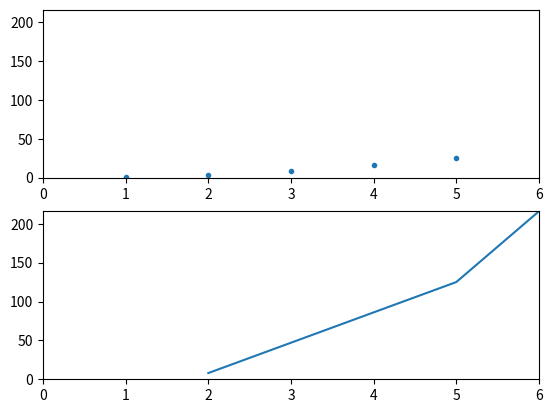

Recreate this plot in Python.
import matplotlib.pyplot as plt
import numpy as np
fig, ax = plt.subplots( nrows=2 )

x=[1, 2, 3, 4 ,5]
x2=[2, 5, 6]
y=[1, 4, 9, 16, 25]
y2=[8, 125, 216]

ax[0].plot( x, y, '.' )
ax[1].plot( x2, y2 )

# setting limits to the axes 
# do not know what the plot looks like, have to run in Jupyter
ax[0].set_xlim(0,max(x + x2))
ax[0].set_ylim(0,max(y + y2))
ax[1].set_xlim(0,max(x + x2))
ax[1].set_ylim(0,max(y + y2))

fig.savefig('question1.png')
plt.close('question1')
